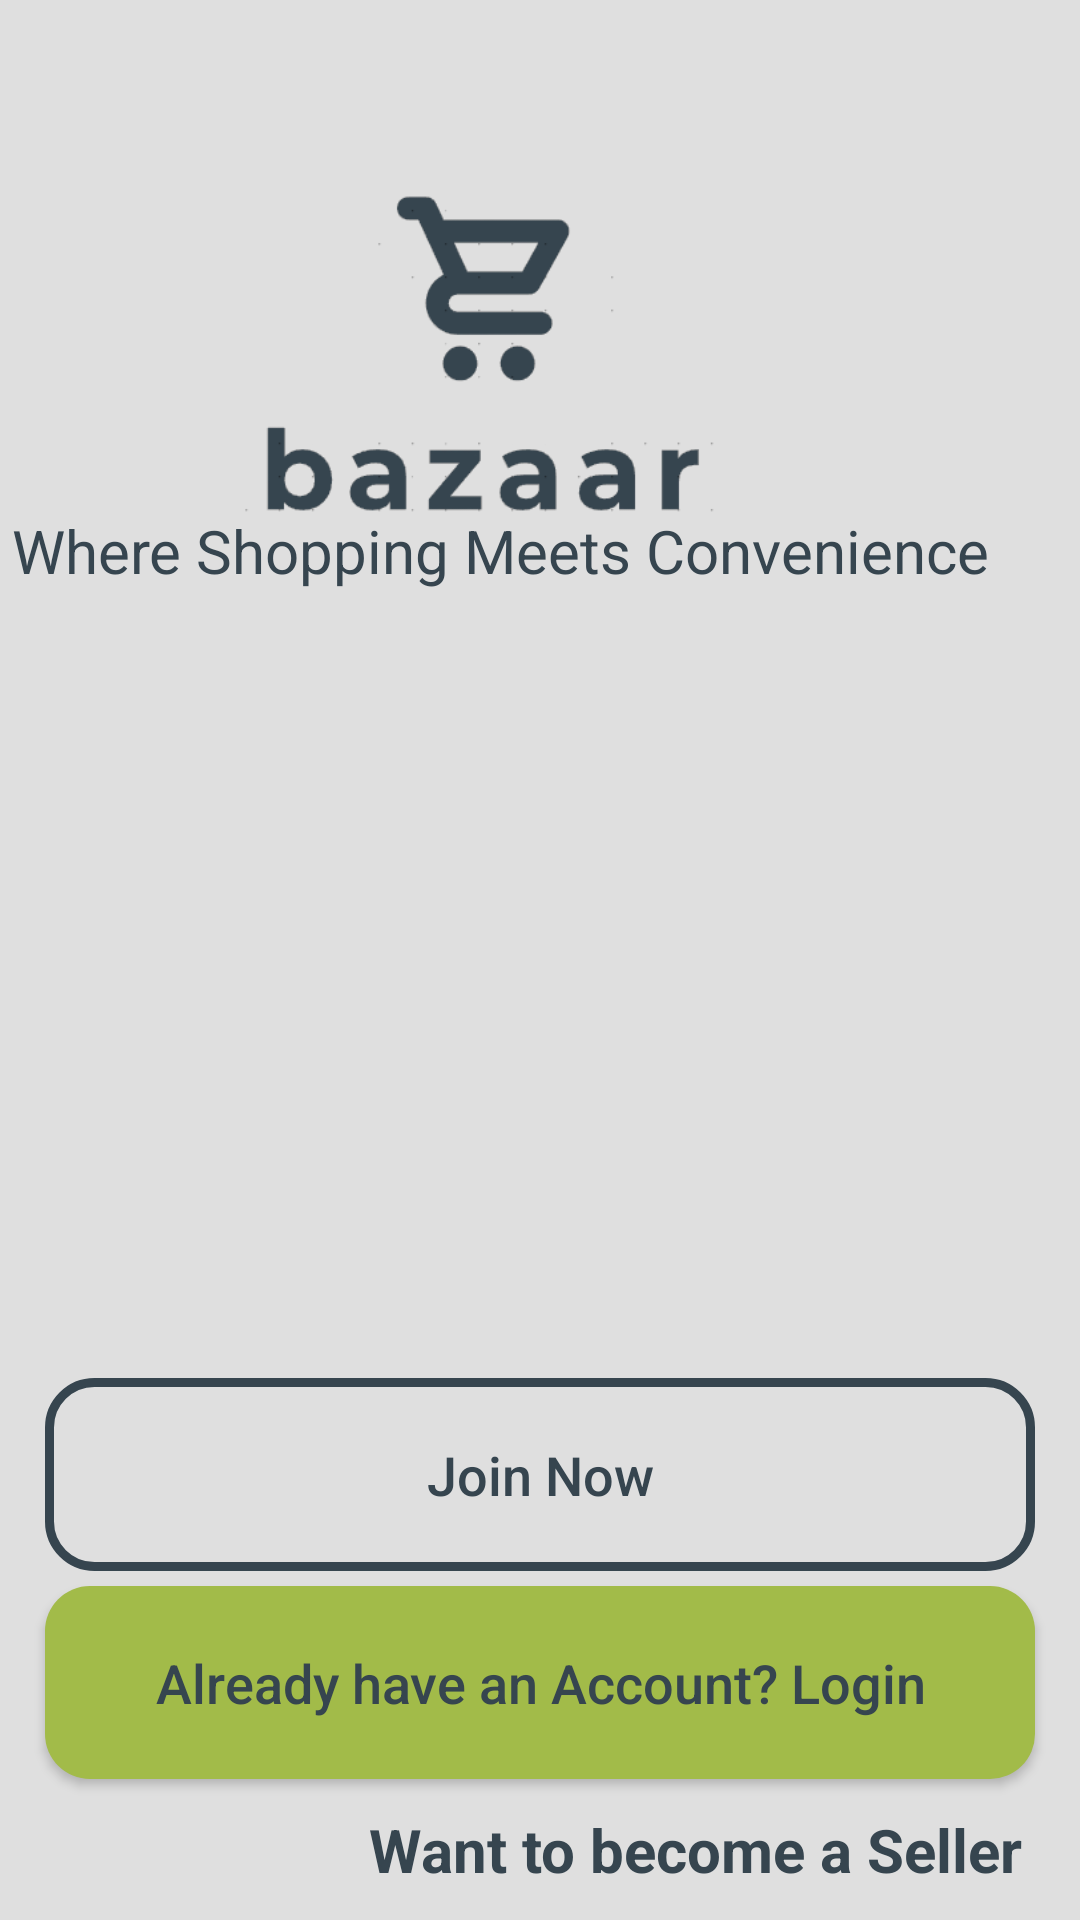

Here is an Android app screen rendered from its layout file. Give the layout XML and the strings, colors and styles it references.
<!-- AndroidManifest.xml: application theme AppTheme -->
<!-- res/layout/activity_main.xml -->
<?xml version="1.0" encoding="utf-8"?>
<RelativeLayout
    xmlns:android="http://schemas.android.com/apk/res/android"
    xmlns:app="http://schemas.android.com/apk/res-auto"
    xmlns:tools="http://schemas.android.com/tools"
    android:layout_width="match_parent"
    android:layout_height="match_parent"
    android:background="@color/teal_200"
    tools:context=".Buyers.MainActivity">


    <ImageView
        android:id="@+id/app_logo"
        android:layout_width="273dp"
        android:layout_height="168dp"
        android:layout_alignParentTop="true"
        android:layout_alignParentEnd="true"
        android:layout_marginTop="11dp"
        android:layout_marginEnd="63dp"
        android:src="@drawable/logob" />


    <TextView
        android:id="@+id/app_slogan_main"
        android:layout_width="wrap_content"
        android:layout_height="wrap_content"
        android:layout_below="@id/app_logo"
        android:layout_alignParentTop="true"
        android:layout_alignParentEnd="true"
        android:layout_centerInParent="true"
        android:layout_marginTop="170dp"
        android:layout_marginRight="30dp"


        android:text="Where Shopping Meets Convenience"
        android:textColor="@color/purple_500"
        android:textSize="20sp" />

    <Button
        android:id="@+id/main_join_now_btn"
        android:layout_width="match_parent"
        android:layout_height="wrap_content"
        android:layout_above="@+id/main_login_btn"
        android:layout_marginLeft="15dp"
        android:layout_marginRight="15dp"
        android:layout_marginBottom="5dp"
        android:background="@drawable/input_design"
        android:padding="20dp"
        android:text="Join Now"
        android:textAllCaps="false"
        android:textColor="@color/purple_500"
        android:textSize="18dp"

        />

    <Button
        android:id="@+id/main_login_btn"
        android:layout_width="match_parent"
        android:layout_height="wrap_content"
        android:layout_above="@+id/seller_begin"
        android:layout_marginLeft="15dp"
        android:layout_marginRight="15dp"
        android:layout_marginBottom="10dp"
        android:background="@drawable/buttons"
        android:padding="20dp"
        android:text="Already have an Account? Login"
        android:textAllCaps="false"
        android:textColor="@color/purple_500"
        android:textSize="18dp"

        />


    <TextView
        android:id="@+id/seller_begin"
        android:layout_width="wrap_content"
        android:layout_height="wrap_content"
        android:layout_alignParentEnd="true"
        android:layout_alignParentBottom="true"
        android:layout_marginRight="19dp"
        android:layout_marginBottom="10dp"
        android:text="Want to become a Seller"
        android:textColor="@color/purple_500"
        android:textSize="20dp"
        android:textStyle="bold"

        />

</RelativeLayout>
<!-- resources referenced by this layout -->
<resources>
  <color name="purple_500">#36454F</color>
  <color name="teal_200">#DFDFDF</color>
  <!-- drawable buttons (drawable) -->
  <?xml version="1.0" encoding="utf-8"?>
  <shape xmlns:android="http://schemas.android.com/apk/res/android">
  
      <solid android:color="@color/purple_700">
  
  
      </solid>
      <corners
          android:radius="15dp">
  
  
      </corners>
  </shape>
  <!-- drawable input_design (drawable) -->
  <?xml version="1.0" encoding="utf-8"?>
  <shape xmlns:android="http://schemas.android.com/apk/res/android">
  
      <stroke
          android:color="@color/purple_500"
          android:width="3dp">
  
      </stroke>
      <corners
          android:radius="15dp"></corners>
  </shape>
  <!-- drawable logob: png bitmap (drawable, 14489 bytes) -->
  <style name="AppTheme" parent="Theme.AppCompat.Light.NoActionBar">
          <item name="colorPrimary">@color/purple_500</item>
          <item name="colorPrimaryDark">@color/purple_700</item>
          <item name="colorAccent">@color/teal_200</item>
  
  
  
  
  
      </style>
  <color name="purple_700">#A2BB49</color>
</resources>
